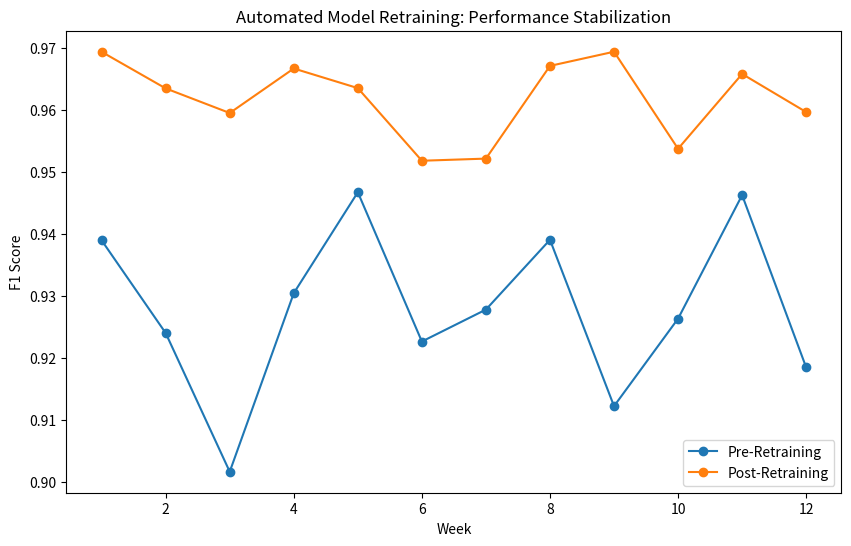

Write Python code to recreate this figure.
import pandas as pd
import numpy as np
import matplotlib.pyplot as plt
# Simulated performance drift data

weeks = np.arange(1, 13)
baseline_f1 = 0.95 - np.random.rand(12)*0.05
retrained_f1 = 0.95 + np.random.rand(12)*0.02

plt.figure(figsize=(10,6))
plt.plot(weeks, baseline_f1, marker="o", label="Pre-Retraining")
plt.plot(weeks, retrained_f1, marker="o", label="Post-Retraining")
plt.xlabel("Week")
plt.ylabel("F1 Score")
plt.title("Automated Model Retraining: Performance Stabilization")
plt.legend()
plt.show()